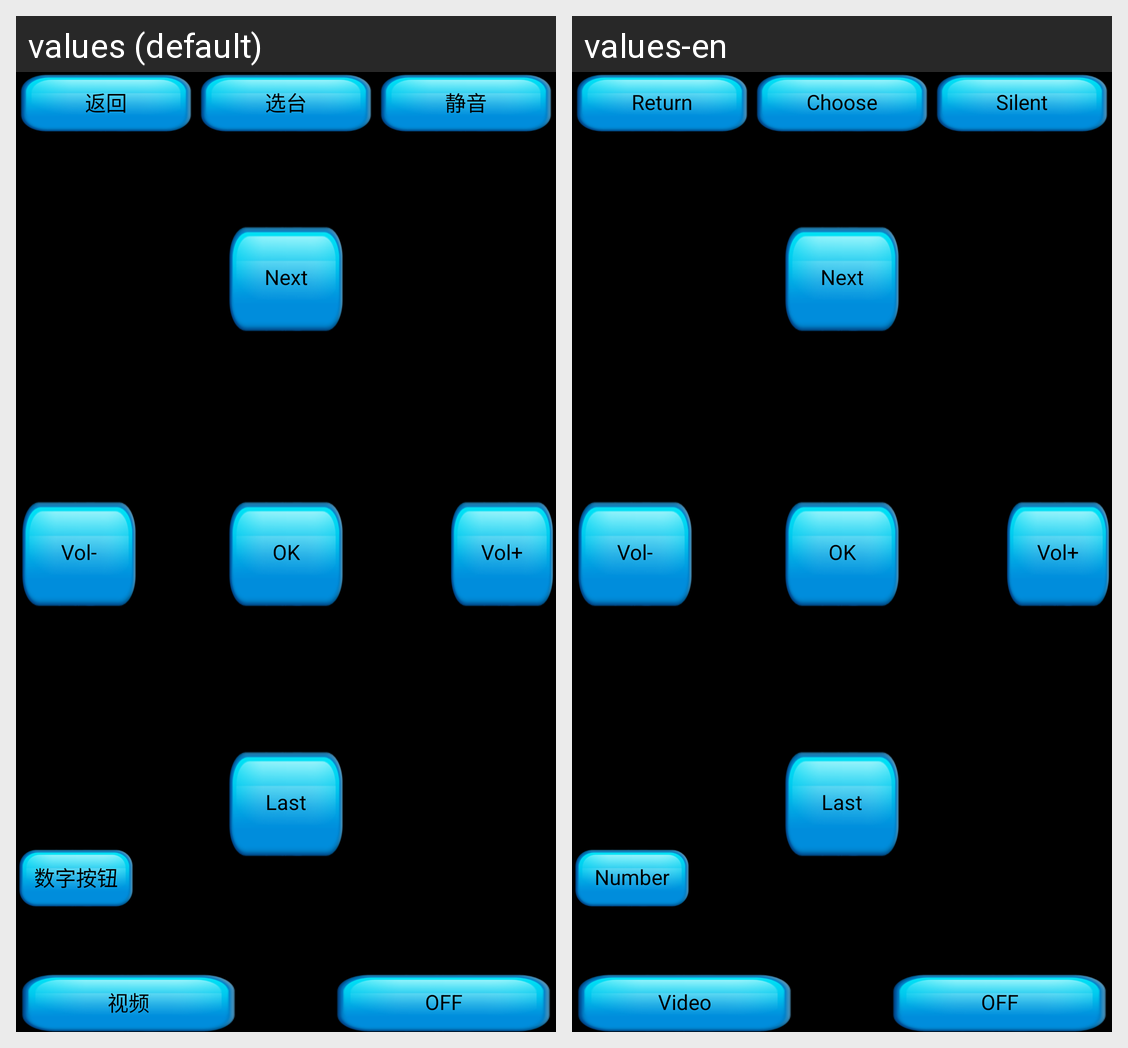

Strings drawn on this Android screen and how each of the app's shown locales translates them:
Android screen res/layout/control_tv.xml rendered under 2 locales, left to right: values (default), values-en. Device: Nexus 5 (rendered at 1080×1920; each locale shown at half size, 540×960, under a caption strip naming it); theme android:Theme.NoTitleBar.
Strings drawn on this screen, with the default value and each locale's value (text and hints the layout hard-codes, and strings that could not be matched under every locale, appear in the picture but are not listed):

tv_back
  values: 返回
  values-en: Return

tv_choose
  values: 选台
  values-en: Choose

tv_silent
  values: 静音
  values-en: Silent

tv_next
  values: Next
  values-en: Next

tv_ok
  values: OK
  values-en: OK

v_sub
  values: Vol-
  values-en: Vol-

v_add
  values: Vol+
  values-en: Vol+

tv_last
  values: Last
  values-en: Last

number
  values: 数字按钮
  values-en: Number

tv_video
  values: 视频
  values-en: Video
